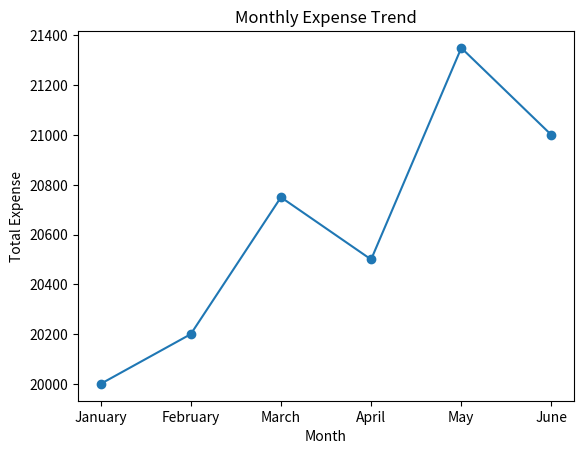
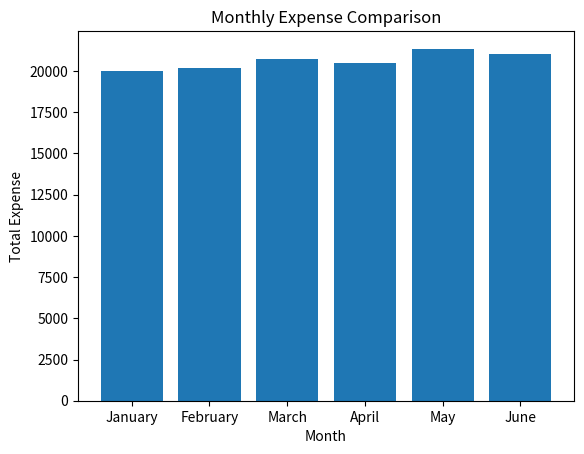

The script that saved these images, in order:



import pandas as pd
import matplotlib.pyplot as plt

#  Create Expense Dataset

data = {
    "Month": ["January", "February", "March", "April", "May", "June"],
    "Rent": [12000, 12000, 12000, 12000, 12000, 12000],
    "Food": [4500, 4800, 5000, 4700, 5200, 5100],
    "Transport": [1500, 1600, 1550, 1700, 1650, 1600],
    "Entertainment": [2000, 1800, 2200, 2100, 2500, 2300]
}

df = pd.DataFrame(data)

#  Total per Month

df["Total_Expense"] = df[["Rent", "Food", "Transport", "Entertainment"]].sum(axis=1)


#  Calculations

total_expense = df["Total_Expense"].sum()
average_expense = df["Total_Expense"].mean()
median_expense = df["Total_Expense"].median()


#  Identify High Expense Months

high_expense_months = df[df["Total_Expense"] > average_expense]


#  Display Results
print("\n----- Monthly Expense Data -----")
print(df)

print("\nTotal Expense (6 Months): ₹", total_expense)
print("Average Monthly Expense: ₹", round(average_expense, 2))
print("Median Monthly Expense: ₹", median_expense)

print("\nHigh Expense Months (Above Average):")
print(high_expense_months[["Month", "Total_Expense"]])

#  Line Chart 

plt.figure()
plt.plot(df["Month"], df["Total_Expense"], marker='o')
plt.xlabel("Month")
plt.ylabel("Total Expense")
plt.title("Monthly Expense Trend")
plt.show()


#  Bar Chart 

plt.figure()
plt.bar(df["Month"], df["Total_Expense"])
plt.xlabel("Month")
plt.ylabel("Total Expense")
plt.title("Monthly Expense Comparison")
plt.show()
